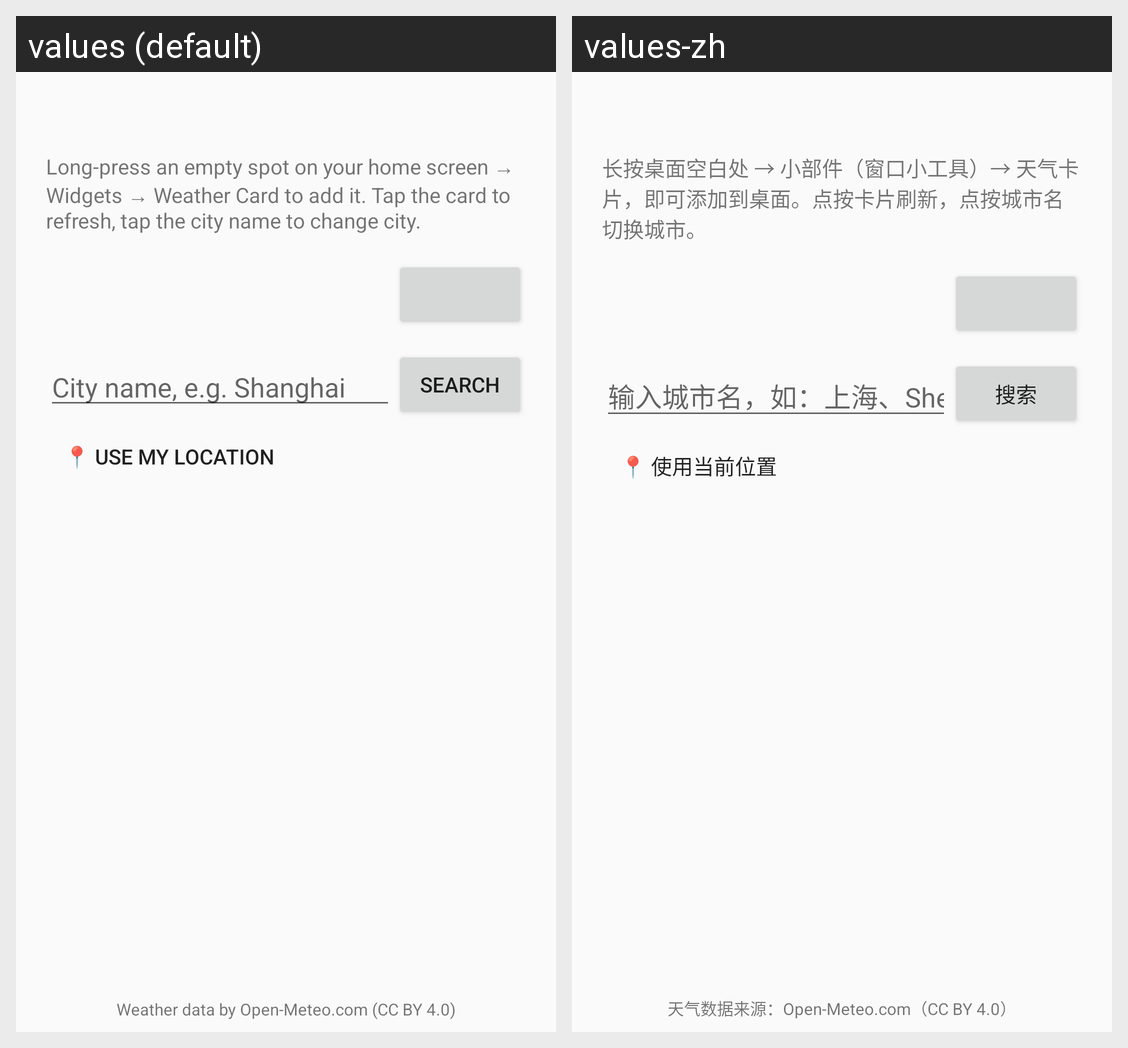

Locale-by-locale string values for the Android screen shown in this grid:
Android screen res/layout/activity_config.xml rendered under 2 locales, left to right: values (default), values-zh. Device: Nexus 5 (rendered at 1080×1920; each locale shown at half size, 540×960, under a caption strip naming it); theme AppTheme.
Strings drawn on this screen, with the default value and each locale's value (text and hints the layout hard-codes, and strings that could not be matched under every locale, appear in the picture but are not listed):

app_intro
  values: Long-press an empty spot on your home screen → Widgets → Weather Card to add it. Tap the card to refresh, tap the city name to change city.
  values-zh: 长按桌面空白处 → 小部件（窗口小工具）→ 天气卡片，即可添加到桌面。点按卡片刷新，点按城市名切换城市。

search_hint
  values: City name, e.g. Shanghai
  values-zh: 输入城市名，如：上海、Shenzhen

search
  values: Search
  values-zh: 搜索

use_location
  values: 📍 Use my location
  values-zh: 📍 使用当前位置

attribution
  values: Weather data by Open-Meteo.com (CC BY 4.0)
  values-zh: 天气数据来源：Open-Meteo.com（CC BY 4.0）
